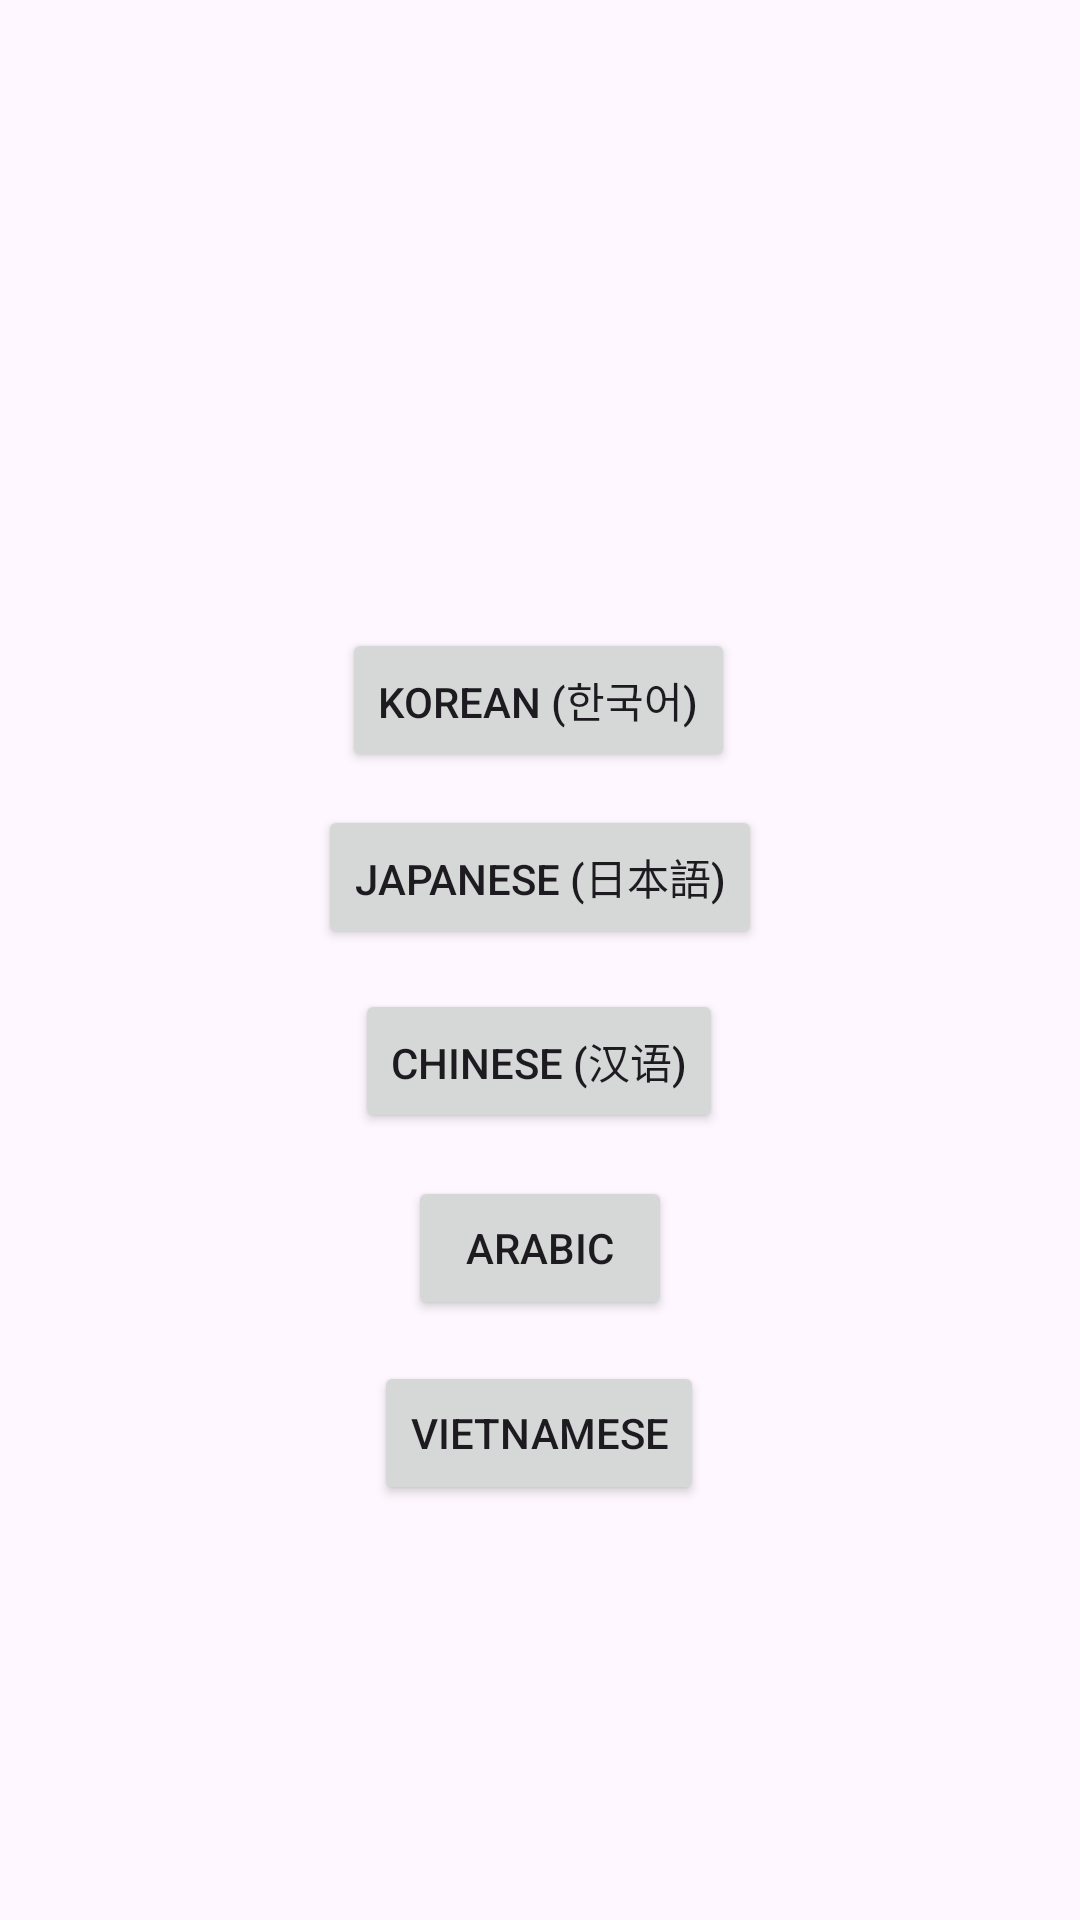

Android layout source for this screen:
<!-- AndroidManifest.xml: application theme Theme.ST10055763ICE1 -->
<!-- res/layout/activity_home_screen_eng.xml -->
<?xml version="1.0" encoding="utf-8"?>
<androidx.constraintlayout.widget.ConstraintLayout xmlns:android="http://schemas.android.com/apk/res/android"
    xmlns:app="http://schemas.android.com/apk/res-auto"
    xmlns:tools="http://schemas.android.com/tools"
    android:layout_width="match_parent"
    android:layout_height="match_parent"
    tools:context=".HomeScreenEng">

    <TextView
        android:id="@+id/tvHelloWorld"
        android:layout_width="wrap_content"
        android:layout_height="wrap_content"
        android:layout_marginStart="144dp"
        android:layout_marginTop="204dp"
        android:layout_marginEnd="144dp"
        android:layout_marginBottom="495dp"
        android:text="Hello World!"
        android:textSize="24sp"
        app:layout_constraintBottom_toBottomOf="parent"
        app:layout_constraintEnd_toEndOf="parent"
        app:layout_constraintStart_toStartOf="parent"
        app:layout_constraintTop_toTopOf="parent" />

    <Button
        android:id="@+id/btnKorean"
        android:layout_width="wrap_content"
        android:layout_height="wrap_content"
        android:layout_marginStart="132dp"
        android:layout_marginTop="57dp"
        android:layout_marginEnd="133dp"
        android:layout_marginBottom="389dp"
        android:text="@string/korean"
        app:layout_constraintBottom_toBottomOf="parent"
        app:layout_constraintEnd_toEndOf="parent"
        app:layout_constraintStart_toStartOf="parent"
        app:layout_constraintTop_toBottomOf="@+id/tvHelloWorld" />

    <Button
        android:id="@+id/btnJapanese"
        android:layout_width="wrap_content"
        android:layout_height="wrap_content"
        android:layout_marginStart="122dp"
        android:layout_marginTop="14dp"
        android:layout_marginEnd="122dp"
        android:layout_marginBottom="327dp"
        android:text="@string/japanese"
        app:layout_constraintBottom_toBottomOf="parent"
        app:layout_constraintEnd_toEndOf="parent"
        app:layout_constraintStart_toStartOf="parent"
        app:layout_constraintTop_toBottomOf="@+id/btnKorean" />

    <Button
        android:id="@+id/btnChinese"
        android:layout_width="wrap_content"
        android:layout_height="wrap_content"
        android:layout_marginStart="134dp"
        android:layout_marginTop="15dp"
        android:layout_marginEnd="135dp"
        android:layout_marginBottom="264dp"
        android:text="@string/chinese"
        app:layout_constraintBottom_toBottomOf="parent"
        app:layout_constraintEnd_toEndOf="parent"
        app:layout_constraintStart_toStartOf="parent"
        app:layout_constraintTop_toBottomOf="@+id/btnJapanese" />

    <Button
        android:id="@+id/btnArabic"
        android:layout_width="wrap_content"
        android:layout_height="wrap_content"
        android:layout_marginStart="161dp"
        android:layout_marginTop="15dp"
        android:layout_marginEnd="161dp"
        android:layout_marginBottom="201dp"
        android:text="@string/arabic"
        app:layout_constraintBottom_toBottomOf="parent"
        app:layout_constraintEnd_toEndOf="parent"
        app:layout_constraintStart_toStartOf="parent"
        app:layout_constraintTop_toBottomOf="@+id/btnChinese" />

    <Button
        android:id="@+id/btnVietnamese"
        android:layout_width="wrap_content"
        android:layout_height="wrap_content"
        android:layout_marginStart="143dp"
        android:layout_marginTop="14dp"
        android:layout_marginEnd="144dp"
        android:layout_marginBottom="139dp"
        android:text="@string/vietnamese"
        app:layout_constraintBottom_toBottomOf="parent"
        app:layout_constraintEnd_toEndOf="parent"
        app:layout_constraintStart_toStartOf="parent"
        app:layout_constraintTop_toBottomOf="@+id/btnArabic" />
</androidx.constraintlayout.widget.ConstraintLayout>
<!-- resources referenced by this layout -->
<resources>
  <string name="arabic">Arabic</string>
  <string name="chinese">Chinese (汉语)</string>
  <string name="japanese">Japanese (日本語)</string>
  <string name="korean">Korean (한국어)</string>
  <string name="vietnamese">Vietnamese</string>
  <style name="Theme.ST10055763ICE1" parent="Base.Theme.ST10055763ICE1" />
  <style name="Base.Theme.ST10055763ICE1" parent="Theme.Material3.DayNight.NoActionBar">
          
          
      </style>
</resources>
